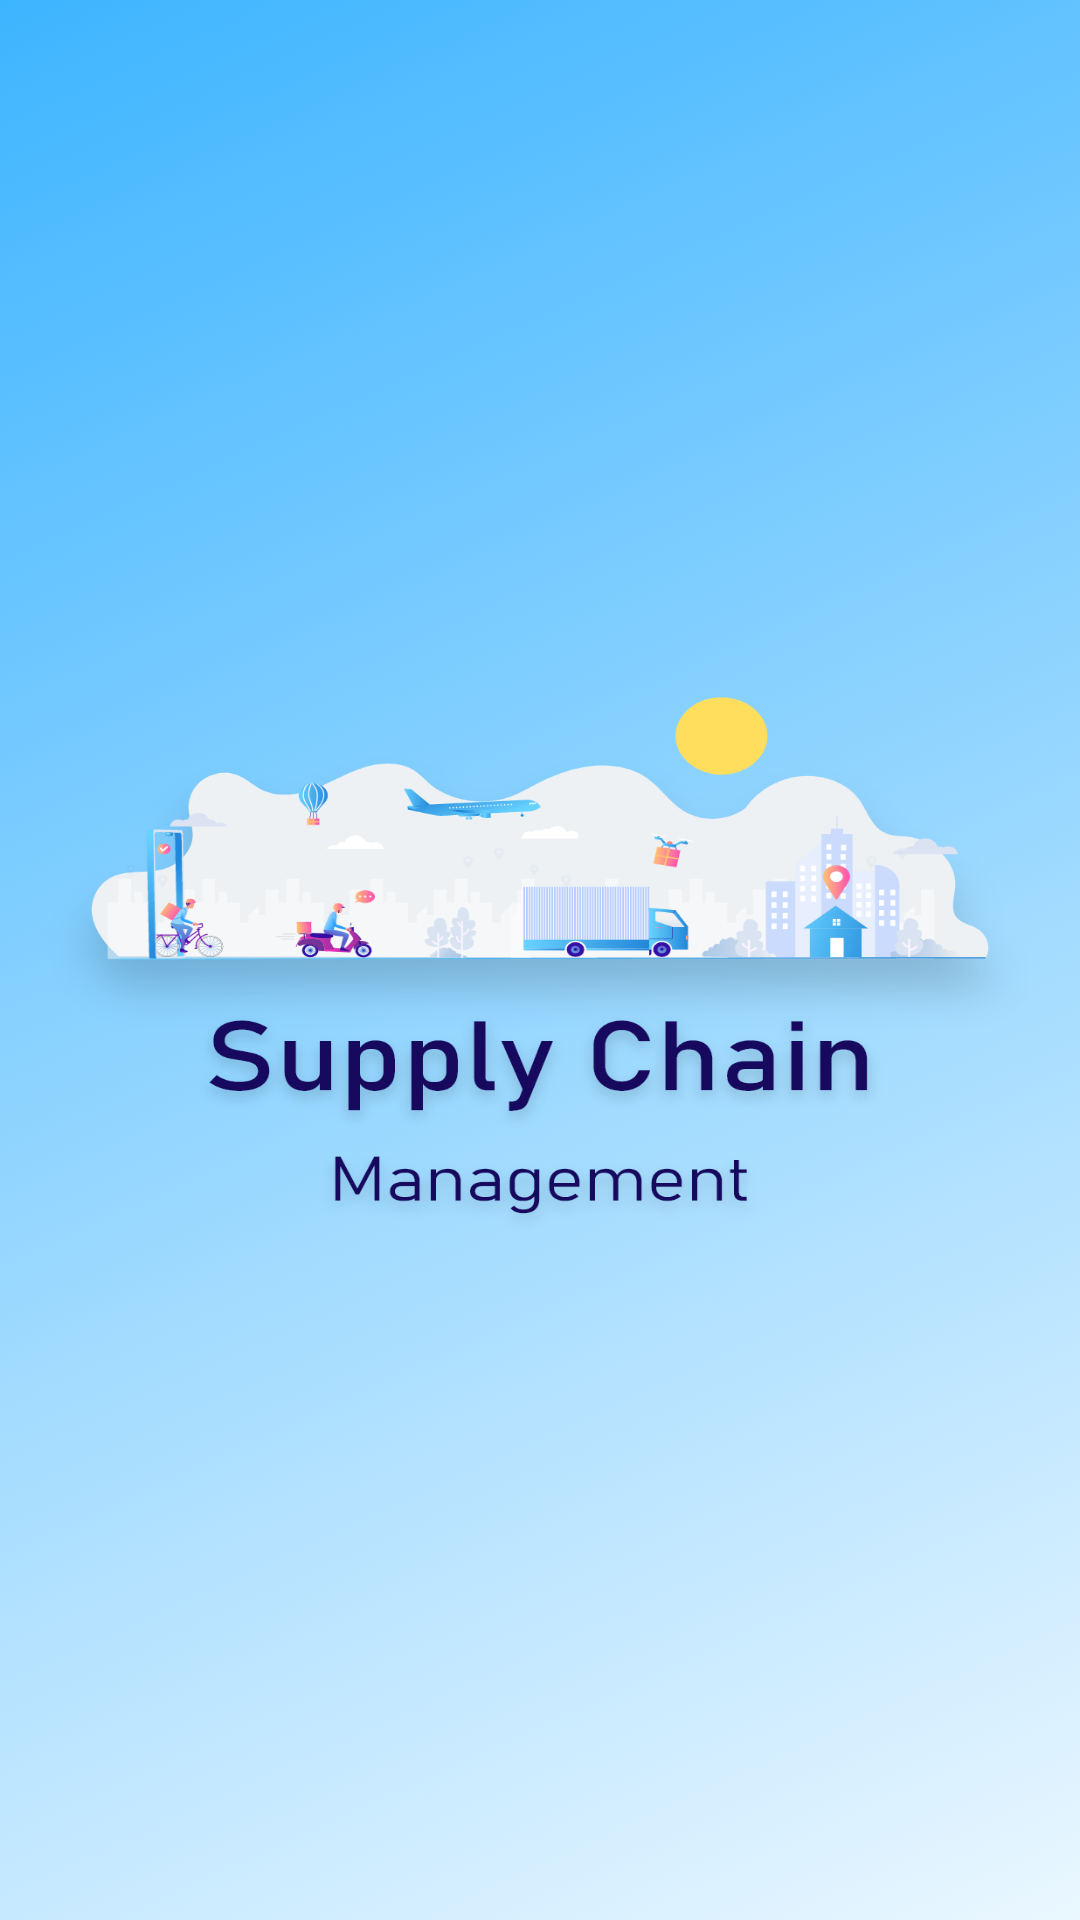

This screen was rendered from an Android layout file. Write that file and the resources it references.
<!-- AndroidManifest.xml: application theme Theme.SupplyChainApp -->
<!-- res/layout/activity_splash.xml -->
<?xml version="1.0" encoding="utf-8"?>
<androidx.constraintlayout.widget.ConstraintLayout xmlns:android="http://schemas.android.com/apk/res/android"
    xmlns:tools="http://schemas.android.com/tools"
    android:layout_width="match_parent"
    android:layout_height="match_parent"
    tools:context="com.supplychainapp.SplashActivity">

    <androidx.appcompat.widget.AppCompatImageView
        android:layout_width="match_parent"
        android:layout_height="match_parent"
        android:background="@drawable/splash_screen"
        />

</androidx.constraintlayout.widget.ConstraintLayout>
<!-- resources referenced by this layout -->
<resources>
  <!-- drawable splash_screen: png bitmap (drawable-hdpi, 184312 bytes) -->
  <style name="Theme.SupplyChainApp" parent="Theme.MaterialComponents.DayNight.DarkActionBar">
          
          <item name="colorPrimary">@color/purple_500</item>
          <item name="colorPrimaryVariant">@color/purple_700</item>
          <item name="colorOnPrimary">@color/white</item>
          
          <item name="colorSecondary">@color/teal_200</item>
          <item name="colorSecondaryVariant">@color/teal_700</item>
          <item name="colorOnSecondary">@color/black</item>
          
          <item name="android:statusBarColor" tools:targetApi="l">?attr/colorPrimaryVariant</item>
          
      </style>
  <color name="purple_500">#FF6200EE</color>
  <color name="purple_700">#FF3700B3</color>
  <color name="white">#ffffff</color>
  <color name="teal_200">#FF03DAC5</color>
  <color name="teal_700">#FF018786</color>
  <color name="black">#000000</color>
</resources>
